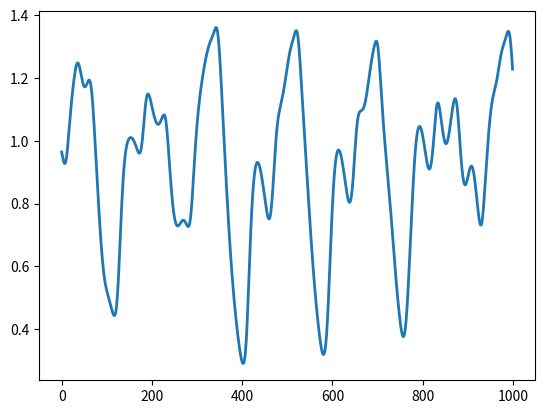

The script that saved this image:
"""
EEE511 team assignment 01 - team 03

LMS prediction: 
Data from the Mackey-Glass delay differential equation

source: https://github.com/manu-mannattil/nolitsa
"""

import numpy as np
import matplotlib.pyplot as plt

def mackey_glass(length=1000, x0=None, a=0.2, b=0.1, c=10.0, tau=23.0,
                 n=1000, sample=0.46, discard=250):
    """Generate time series using the Mackey-Glass equation.
    Generates time series using the discrete approximation of the
    Mackey-Glass delay differential equation described by Grassberger &
    Procaccia (1983).
    Parameters
    ----------
    length : int, optional (default = 10000)
        Length of the time series to be generated.
    x0 : array, optional (default = random)
        Initial condition for the discrete map.  Should be of length n.
    a : float, optional (default = 0.2)
        Constant a in the Mackey-Glass equation.
    b : float, optional (default = 0.1)
        Constant b in the Mackey-Glass equation.
    c : float, optional (default = 10.0)
        Constant c in the Mackey-Glass equation.
    tau : float, optional (default = 23.0)
        Time delay in the Mackey-Glass equation.
    n : int, optional (default = 1000)
        The number of discrete steps into which the interval between
        t and t + tau should be divided.  This results in a time
        step of tau/n and an n + 1 dimensional map.
    sample : float, optional (default = 0.46)
        Sampling step of the time series.  It is useful to pick
        something between tau/100 and tau/10, with tau/sample being
        a factor of n.  This will make sure that there are only whole
        number indices.
    discard : int, optional (default = 250)
        Number of n-steps to discard in order to eliminate transients.
        A total of n*discard steps will be discarded.
    Returns
    -------
    x : array
        Array containing the time series.
    """
    sample = int(n * sample / tau)
    grids = n * discard + sample * length
    x = np.empty(grids)

    if not x0:
        x[:n] = 0.5 + 0.05 * (-1 + 2 * np.random.random(n))
    else:
        x[:n] = x0

    A = (2 * n - b * tau) / (2 * n + b * tau)
    B = a * tau / (2 * n + b * tau)

    for i in range(n - 1, grids - 1):
        x[i + 1] = A * x[i] + B * (x[i - n] / (1 + x[i - n] ** c) +
                                   x[i - n + 1] / (1 + x[i - n + 1] ** c))
    return x[n * discard::sample]


if __name__ == '__main__':
    x = mackey_glass(tau=23.0, sample=0.46, n=1000)
    
    plt.plot(range(1000), x, linewidth=2)   # visualize the time series
    plt.show()  
    
